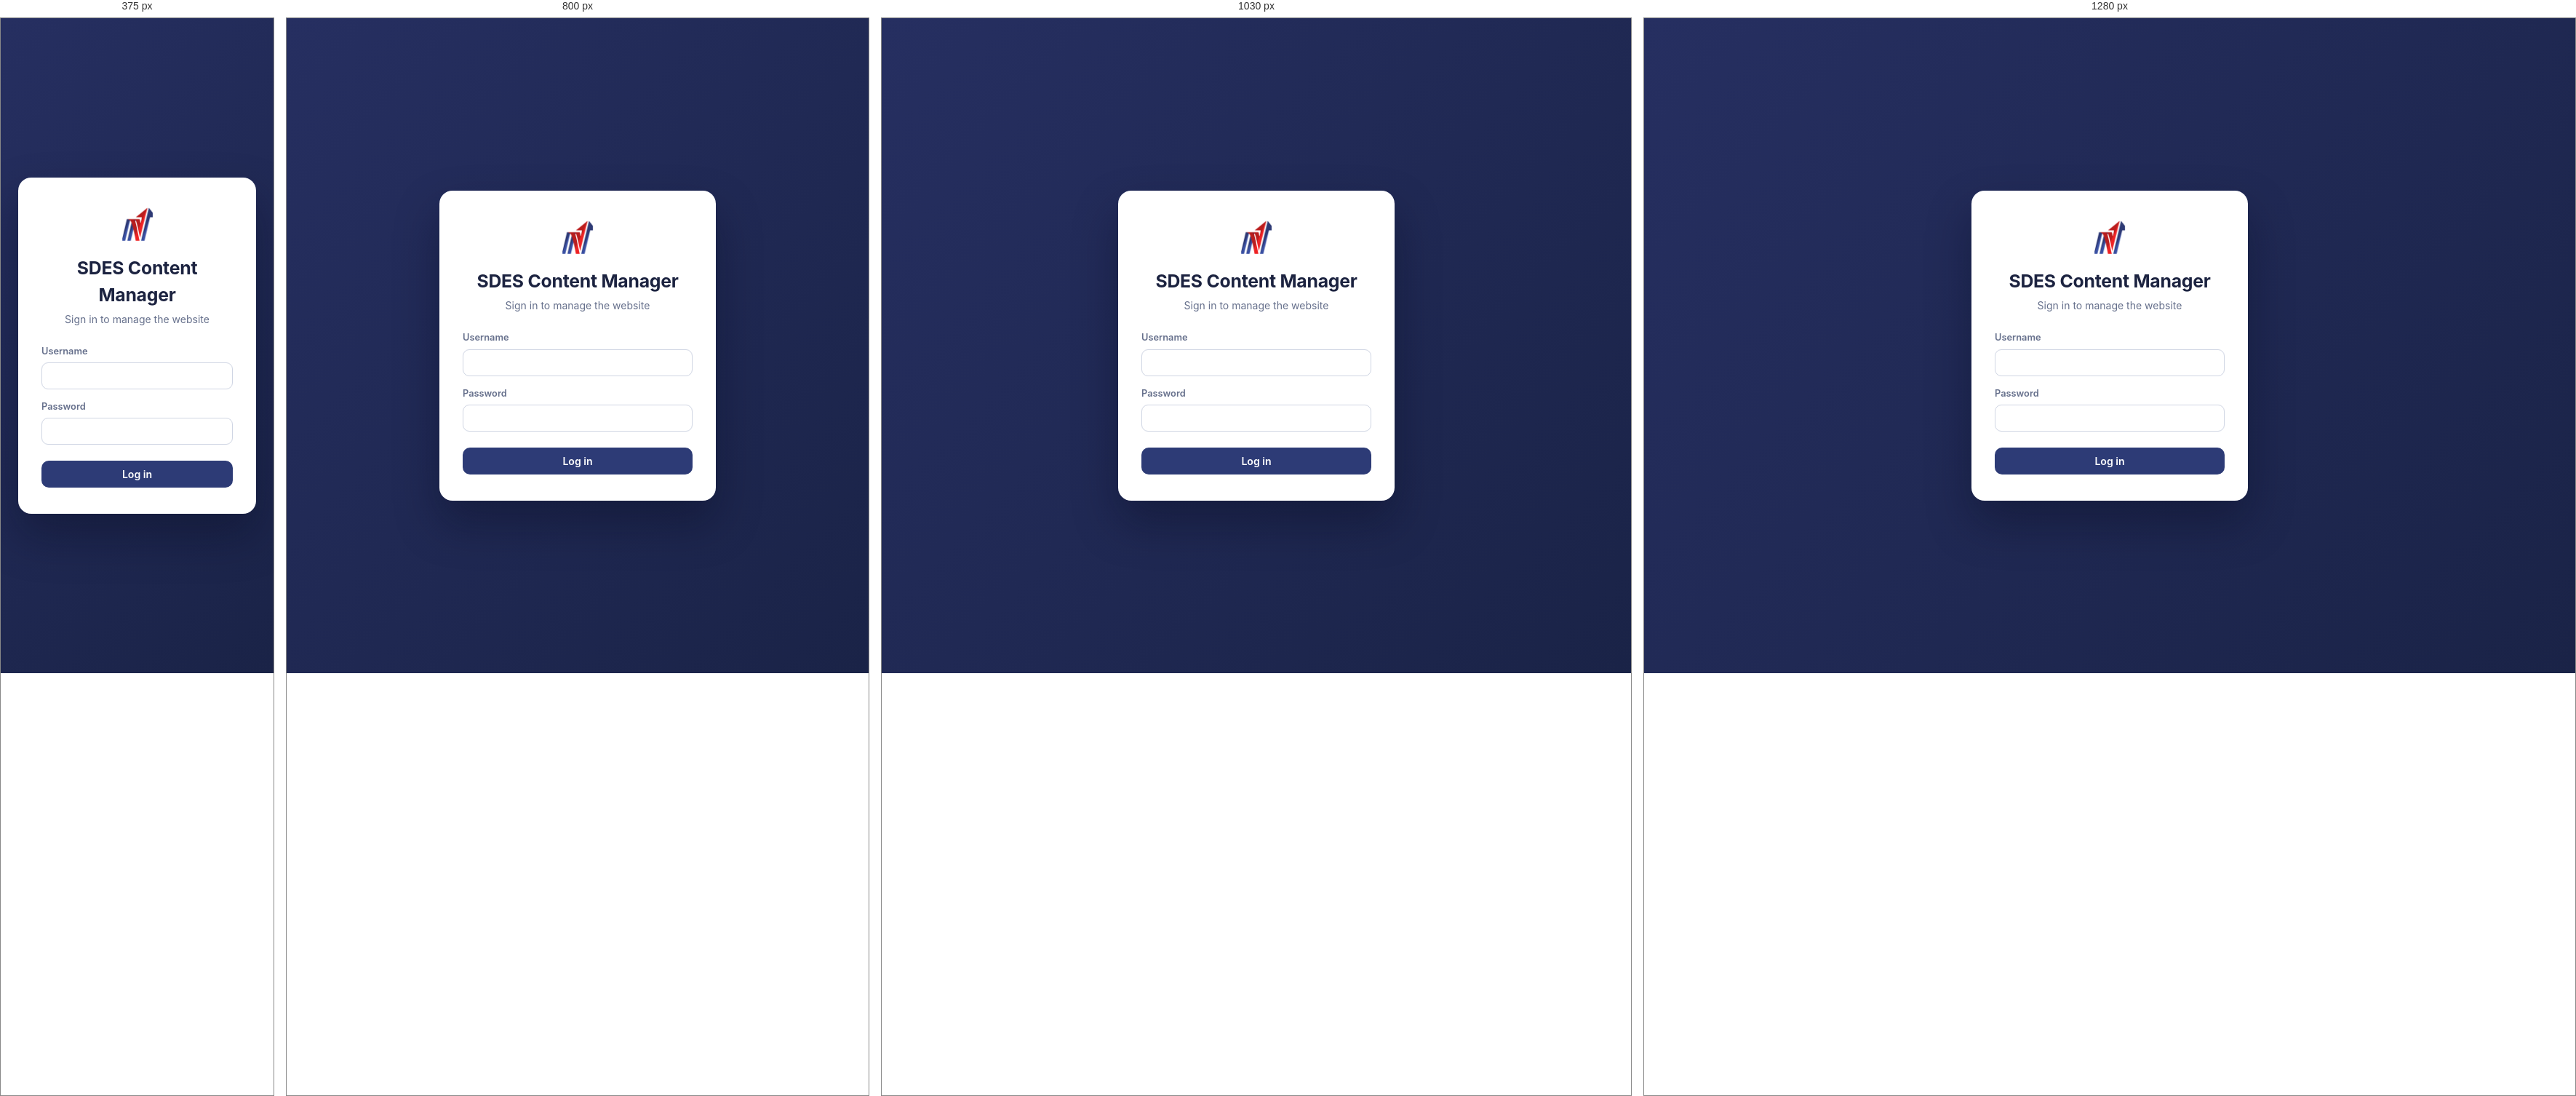
Rendered at 375 px, 800 px, 1030 px and 1280 px, left to right.

<!-- file: index.html -->
<!doctype html>
<html lang="en">
<head>
<meta charset="UTF-8" />
<meta name="viewport" content="width=device-width, initial-scale=1.0" />
<title>SDES CMS | Log in</title>
<link rel="icon" type="image/png" href="/favicon.png" />
<link rel="stylesheet" href="/css/style.css" />
</head>
<body>
  <div class="login-wrap">
    <div class="login-card">
      <div class="brand-mark" style="margin:0 auto 14px;width:56px;height:56px"><img src="/img/logo-mark.png" alt="SDES logo" /></div>
      <h1>SDES Content Manager</h1>
      <p class="subtitle">Sign in to manage the website</p>
      <form id="login-form">
        <label for="username">Username</label>
        <input type="text" id="username" autocomplete="username" required />

        <label for="password">Password</label>
        <input type="password" id="password" autocomplete="current-password" required />

        <button type="submit" class="btn" style="width:100%; justify-content:center; margin-top:22px;">
          Log in
        </button>
        <p class="form-error" id="error" style="display:none;"></p>
      </form>
    </div>
  </div>

  <script src="/js/api.js"></script>
  <script>
    (async () => {
      const res = await fetch('/admin/api/me', { credentials: 'include' });
      if (res.ok) window.location.href = homeFor((await res.json()).user);
    })();

    document.getElementById('login-form').addEventListener('submit', async (e) => {
      e.preventDefault();
      const errorEl = document.getElementById('error');
      errorEl.style.display = 'none';

      const username = document.getElementById('username').value;
      const password = document.getElementById('password').value;

      const res = await fetch('/admin/api/login', {
        method: 'POST',
        credentials: 'include',
        headers: { 'Content-Type': 'application/json' },
        body: JSON.stringify({ username, password }),
      });

      if (res.ok) {
        const { user } = await res.json();
        writeCachedUser(user);
        window.location.href = homeFor(user);
      } else {
        const data = await res.json().catch(() => ({}));
        errorEl.textContent = data.error || 'Login failed';
        errorEl.style.display = 'block';
      }
    });
  </script>
</body>
</html>


/* @media block from css/style.css */
@media (min-width: 961px) {
  body:has(> #app-nav) {
    background: linear-gradient(to right, var(--navy-800) var(--sidebar-w), var(--bg) var(--sidebar-w));
  }
}

/* @media block from css/style.css */
@media (max-width: 960px) {
  .sidebar { transform: translateX(-100%); }
  body.nav-open .sidebar { transform: none; }
  body.nav-open .scrim { display: block; position: fixed; inset: 0; background: rgba(10, 15, 40, 0.4); z-index: 35; }
  .shell-main { margin-left: 0; }
  .icon-btn.menu-btn { display: grid; }
  .topbar { padding: 0 16px; }
  .user-chip .user-name { display: none; }
}

/* @media block from css/style.css */
@media (max-width: 640px) { .container { padding: 20px 16px 60px; } }

/* @media block from css/style.css */
@media (max-width: 640px) { .grid-2 { grid-template-columns: 1fr; } }

/* @media block from css/style.css */
@media (max-width: 900px) { .dash-cols { grid-template-columns: 1fr; } }

/* @media block from css/style.css */
@media (max-width: 640px) { .editor-meta { grid-template-columns: 1fr; } }

/* @media block from css/style.css */
@media (max-width: 1100px) { .editor-body { grid-template-columns: 1fr; } .editor-side { order: -1; } .editor-side .panel { position: static; } .panel-tips { display: none; } }

/* @media block from css/style.css */
@media (max-width: 700px) { .editor-side { display: none; } .editor-body { padding: 14px; } }